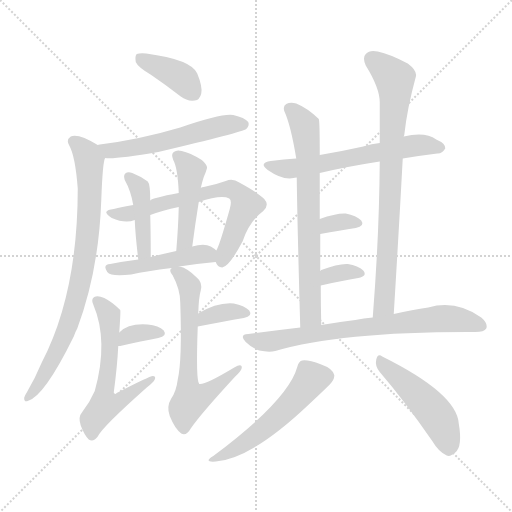
t = 0.00 s
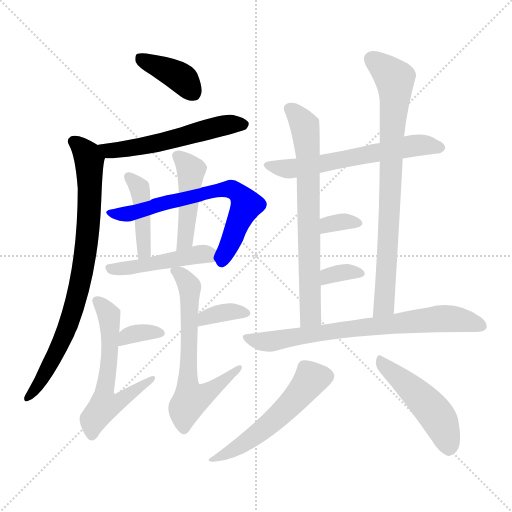
t = 2.61 s
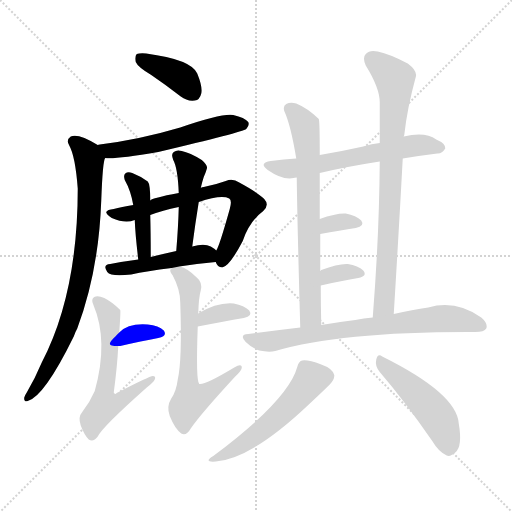
t = 5.21 s
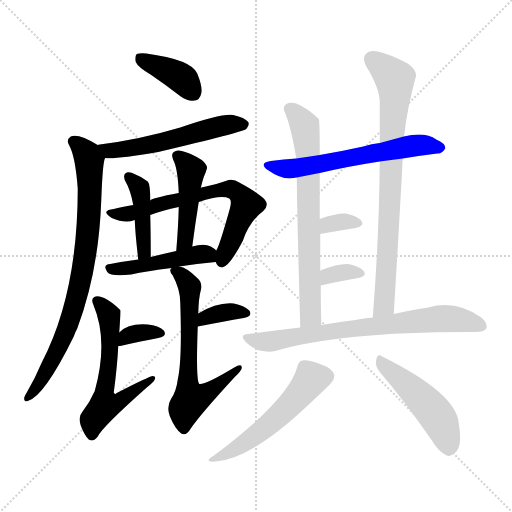
t = 7.82 s
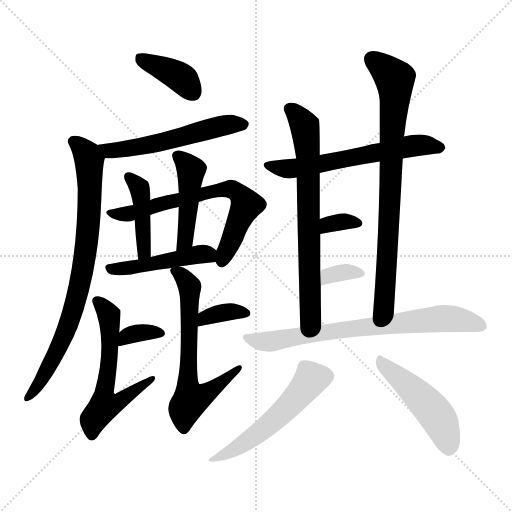
t = 10.43 s
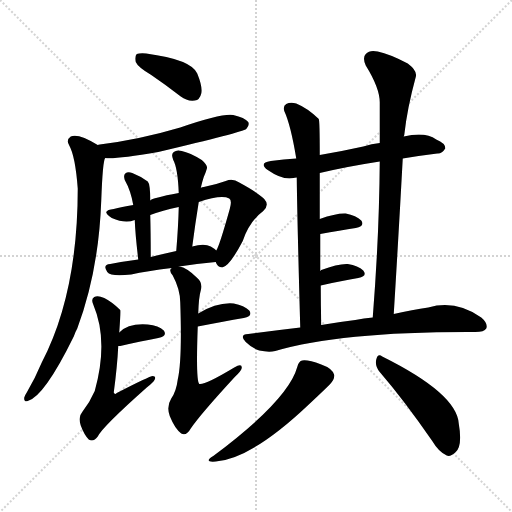
t = 13.03 s

The animated SVG that drew these frames (rendered in a browser with its animation timeline set to each time). Animation: 19 CSS @keyframes rules; one cycle of 13.03 s.

<svg version="1.1" viewBox="0 0 1024 1024" xmlns="http://www.w3.org/2000/svg">
  <g stroke="lightgray" stroke-dasharray="1,1" stroke-width="1" transform="scale(4, 4)">
    <line x1="0" y1="0" x2="256" y2="256"></line>
    <line x1="256" y1="0" x2="0" y2="256"></line>
    <line x1="128" y1="0" x2="128" y2="256"></line>
    <line x1="0" y1="128" x2="256" y2="128"></line>
  </g>
<g transform="scale(1, -1) translate(0, -900)">
   <style type="text/css">
    @keyframes keyframes0 {
      from {
       stroke: blue;
       stroke-dashoffset: 389;
       stroke-width: 128;
       }
       56% {
       animation-timing-function: step-end;
       stroke: blue;
       stroke-dashoffset: 0;
       stroke-width: 128;
       }
       to {
       stroke: black;
       stroke-width: 1024;
       }
       }
       #make-me-a-hanzi-animation-0 {
         animation: keyframes0 0.566569s both;
         animation-delay: 0.000000s;
         animation-timing-function: linear;
       }
    @keyframes keyframes1 {
      from {
       stroke: blue;
       stroke-dashoffset: 544;
       stroke-width: 128;
       }
       64% {
       animation-timing-function: step-end;
       stroke: blue;
       stroke-dashoffset: 0;
       stroke-width: 128;
       }
       to {
       stroke: black;
       stroke-width: 1024;
       }
       }
       #make-me-a-hanzi-animation-1 {
         animation: keyframes1 0.692708s both;
         animation-delay: 0.566569s;
         animation-timing-function: linear;
       }
    @keyframes keyframes2 {
      from {
       stroke: blue;
       stroke-dashoffset: 805;
       stroke-width: 128;
       }
       72% {
       animation-timing-function: step-end;
       stroke: blue;
       stroke-dashoffset: 0;
       stroke-width: 128;
       }
       to {
       stroke: black;
       stroke-width: 1024;
       }
       }
       #make-me-a-hanzi-animation-2 {
         animation: keyframes2 0.905111s both;
         animation-delay: 1.259277s;
         animation-timing-function: linear;
       }
    @keyframes keyframes3 {
      from {
       stroke: blue;
       stroke-dashoffset: 677;
       stroke-width: 128;
       }
       69% {
       animation-timing-function: step-end;
       stroke: blue;
       stroke-dashoffset: 0;
       stroke-width: 128;
       }
       to {
       stroke: black;
       stroke-width: 1024;
       }
       }
       #make-me-a-hanzi-animation-3 {
         animation: keyframes3 0.800944s both;
         animation-delay: 2.164388s;
         animation-timing-function: linear;
       }
    @keyframes keyframes4 {
      from {
       stroke: blue;
       stroke-dashoffset: 423;
       stroke-width: 128;
       }
       58% {
       animation-timing-function: step-end;
       stroke: blue;
       stroke-dashoffset: 0;
       stroke-width: 128;
       }
       to {
       stroke: black;
       stroke-width: 1024;
       }
       }
       #make-me-a-hanzi-animation-4 {
         animation: keyframes4 0.594238s both;
         animation-delay: 2.965332s;
         animation-timing-function: linear;
       }
    @keyframes keyframes5 {
      from {
       stroke: blue;
       stroke-dashoffset: 453;
       stroke-width: 128;
       }
       60% {
       animation-timing-function: step-end;
       stroke: blue;
       stroke-dashoffset: 0;
       stroke-width: 128;
       }
       to {
       stroke: black;
       stroke-width: 1024;
       }
       }
       #make-me-a-hanzi-animation-5 {
         animation: keyframes5 0.618652s both;
         animation-delay: 3.559570s;
         animation-timing-function: linear;
       }
    @keyframes keyframes6 {
      from {
       stroke: blue;
       stroke-dashoffset: 467;
       stroke-width: 128;
       }
       60% {
       animation-timing-function: step-end;
       stroke: blue;
       stroke-dashoffset: 0;
       stroke-width: 128;
       }
       to {
       stroke: black;
       stroke-width: 1024;
       }
       }
       #make-me-a-hanzi-animation-6 {
         animation: keyframes6 0.630046s both;
         animation-delay: 4.178223s;
         animation-timing-function: linear;
       }
    @keyframes keyframes7 {
      from {
       stroke: blue;
       stroke-dashoffset: 342;
       stroke-width: 128;
       }
       53% {
       animation-timing-function: step-end;
       stroke: blue;
       stroke-dashoffset: 0;
       stroke-width: 128;
       }
       to {
       stroke: black;
       stroke-width: 1024;
       }
       }
       #make-me-a-hanzi-animation-7 {
         animation: keyframes7 0.528320s both;
         animation-delay: 4.808268s;
         animation-timing-function: linear;
       }
    @keyframes keyframes8 {
      from {
       stroke: blue;
       stroke-dashoffset: 584;
       stroke-width: 128;
       }
       66% {
       animation-timing-function: step-end;
       stroke: blue;
       stroke-dashoffset: 0;
       stroke-width: 128;
       }
       to {
       stroke: black;
       stroke-width: 1024;
       }
       }
       #make-me-a-hanzi-animation-8 {
         animation: keyframes8 0.725260s both;
         animation-delay: 5.336589s;
         animation-timing-function: linear;
       }
    @keyframes keyframes9 {
      from {
       stroke: blue;
       stroke-dashoffset: 352;
       stroke-width: 128;
       }
       53% {
       animation-timing-function: step-end;
       stroke: blue;
       stroke-dashoffset: 0;
       stroke-width: 128;
       }
       to {
       stroke: black;
       stroke-width: 1024;
       }
       }
       #make-me-a-hanzi-animation-9 {
         animation: keyframes9 0.536458s both;
         animation-delay: 6.061849s;
         animation-timing-function: linear;
       }
    @keyframes keyframes10 {
      from {
       stroke: blue;
       stroke-dashoffset: 638;
       stroke-width: 128;
       }
       67% {
       animation-timing-function: step-end;
       stroke: blue;
       stroke-dashoffset: 0;
       stroke-width: 128;
       }
       to {
       stroke: black;
       stroke-width: 1024;
       }
       }
       #make-me-a-hanzi-animation-10 {
         animation: keyframes10 0.769206s both;
         animation-delay: 6.598307s;
         animation-timing-function: linear;
       }
    @keyframes keyframes11 {
      from {
       stroke: blue;
       stroke-dashoffset: 606;
       stroke-width: 128;
       }
       66% {
       animation-timing-function: step-end;
       stroke: blue;
       stroke-dashoffset: 0;
       stroke-width: 128;
       }
       to {
       stroke: black;
       stroke-width: 1024;
       }
       }
       #make-me-a-hanzi-animation-11 {
         animation: keyframes11 0.743164s both;
         animation-delay: 7.367513s;
         animation-timing-function: linear;
       }
    @keyframes keyframes12 {
      from {
       stroke: blue;
       stroke-dashoffset: 699;
       stroke-width: 128;
       }
       69% {
       animation-timing-function: step-end;
       stroke: blue;
       stroke-dashoffset: 0;
       stroke-width: 128;
       }
       to {
       stroke: black;
       stroke-width: 1024;
       }
       }
       #make-me-a-hanzi-animation-12 {
         animation: keyframes12 0.818848s both;
         animation-delay: 8.110677s;
         animation-timing-function: linear;
       }
    @keyframes keyframes13 {
      from {
       stroke: blue;
       stroke-dashoffset: 791;
       stroke-width: 128;
       }
       72% {
       animation-timing-function: step-end;
       stroke: blue;
       stroke-dashoffset: 0;
       stroke-width: 128;
       }
       to {
       stroke: black;
       stroke-width: 1024;
       }
       }
       #make-me-a-hanzi-animation-13 {
         animation: keyframes13 0.893717s both;
         animation-delay: 8.929525s;
         animation-timing-function: linear;
       }
    @keyframes keyframes14 {
      from {
       stroke: blue;
       stroke-dashoffset: 328;
       stroke-width: 128;
       }
       52% {
       animation-timing-function: step-end;
       stroke: blue;
       stroke-dashoffset: 0;
       stroke-width: 128;
       }
       to {
       stroke: black;
       stroke-width: 1024;
       }
       }
       #make-me-a-hanzi-animation-14 {
         animation: keyframes14 0.516927s both;
         animation-delay: 9.823242s;
         animation-timing-function: linear;
       }
    @keyframes keyframes15 {
      from {
       stroke: blue;
       stroke-dashoffset: 334;
       stroke-width: 128;
       }
       52% {
       animation-timing-function: step-end;
       stroke: blue;
       stroke-dashoffset: 0;
       stroke-width: 128;
       }
       to {
       stroke: black;
       stroke-width: 1024;
       }
       }
       #make-me-a-hanzi-animation-15 {
         animation: keyframes15 0.521810s both;
         animation-delay: 10.340169s;
         animation-timing-function: linear;
       }
    @keyframes keyframes16 {
      from {
       stroke: blue;
       stroke-dashoffset: 732;
       stroke-width: 128;
       }
       70% {
       animation-timing-function: step-end;
       stroke: blue;
       stroke-dashoffset: 0;
       stroke-width: 128;
       }
       to {
       stroke: black;
       stroke-width: 1024;
       }
       }
       #make-me-a-hanzi-animation-16 {
         animation: keyframes16 0.845703s both;
         animation-delay: 10.861979s;
         animation-timing-function: linear;
       }
    @keyframes keyframes17 {
      from {
       stroke: blue;
       stroke-dashoffset: 535;
       stroke-width: 128;
       }
       64% {
       animation-timing-function: step-end;
       stroke: blue;
       stroke-dashoffset: 0;
       stroke-width: 128;
       }
       to {
       stroke: black;
       stroke-width: 1024;
       }
       }
       #make-me-a-hanzi-animation-17 {
         animation: keyframes17 0.685384s both;
         animation-delay: 11.707682s;
         animation-timing-function: linear;
       }
    @keyframes keyframes18 {
      from {
       stroke: blue;
       stroke-dashoffset: 478;
       stroke-width: 128;
       }
       61% {
       animation-timing-function: step-end;
       stroke: blue;
       stroke-dashoffset: 0;
       stroke-width: 128;
       }
       to {
       stroke: black;
       stroke-width: 1024;
       }
       }
       #make-me-a-hanzi-animation-18 {
         animation: keyframes18 0.638997s both;
         animation-delay: 12.393066s;
         animation-timing-function: linear;
       }
</style>
<path d="M 302.5 750.0 Q 330.5 731.0 361.5 707.0 Q 374.5 697.0 389.5 699.0 Q 399.5 700.0 402.5 713.0 Q 405.5 726.0 394.5 753.0 Q 382.5 781.0 292.5 793.0 Q 279.5 794.0 273.5 792.0 Q 269.5 788.0 271.5 776.0 Q 275.5 766.0 302.5 750.0 Z" fill="lightgray"></path> 
<path d="M 210.5 584.0 Q 229.5 581.0 316.5 596.0 Q 485.5 636.0 492.5 642.0 Q 499.5 649.0 496.5 656.0 Q 489.5 665.0 466.5 670.0 Q 444.5 674.0 360.5 645.0 Q 279.5 621.0 199.5 611.0 Q 196.5 611.0 195.5 610.0 C 165.5 605.0 180.5 586.0 210.5 584.0 Z" fill="lightgray"></path> 
<path d="M 195.5 610.0 Q 156.5 634.0 141.5 627.0 Q 131.5 620.0 138.5 609.0 Q 150.5 588.0 155.5 523.0 Q 155.5 313.0 83.5 175.0 Q 70.5 144.0 53.5 115.0 Q 49.5 109.0 48.5 105.0 Q 47.5 95.0 55.5 98.0 Q 88.5 107.0 147.5 227.0 Q 150.5 236.0 154.5 243.0 Q 197.5 358.0 202.5 499.0 Q 205.5 580.0 210.5 584.0 C 213.5 599.0 213.5 599.0 195.5 610.0 Z" fill="lightgray"></path> 
<path d="M 431.5 376.0 Q 434.5 366.0 444.5 365.0 Q 459.5 368.0 485.5 418.0 Q 498.5 457.0 526.5 478.0 Q 539.5 490.0 528.5 502.0 Q 515.5 515.0 478.5 535.0 Q 465.5 544.0 451.5 538.0 Q 432.5 531.0 407.5 526.0 Q 403.5 526.0 401.5 524.0 L 357.5 514.0 Q 303.5 504.0 300.5 499.0 L 266.5 490.0 Q 242.5 486.0 227.5 482.0 Q 214.5 481.0 212.5 476.0 Q 211.5 472.0 223.5 464.0 Q 250.5 452.0 269.5 460.0 L 300.5 470.0 Q 324.5 479.0 357.5 486.0 L 397.5 496.0 Q 442.5 511.0 458.5 503.0 Q 464.5 499.0 459.5 482.0 Q 438.5 407.0 432.5 399.0 C 425.5 383.0 425.5 383.0 431.5 376.0 Z" fill="lightgray"></path> 
<path d="M 300.5 499.0 Q 300.5 532.0 295.5 537.0 Q 282.5 547.0 264.5 554.0 Q 255.5 557.0 250.5 553.0 Q 246.5 549.0 249.5 540.0 Q 261.5 519.0 266.5 490.0 L 269.5 460.0 Q 270.5 432.0 276.5 381.0 C 279.5 351.0 301.5 356.0 301.5 386.0 Q 301.5 434.0 300.5 470.0 L 300.5 499.0 Z" fill="lightgray"></path> 
<path d="M 401.5 524.0 Q 404.5 537.0 407.5 546.0 Q 411.5 555.0 413.5 562.0 Q 416.5 569.0 403.5 580.0 Q 379.5 595.0 363.5 598.0 Q 353.5 601.0 347.5 596.0 Q 341.5 592.0 346.5 580.0 Q 355.5 564.0 357.5 514.0 L 357.5 486.0 Q 356.5 446.0 352.5 398.0 C 350.5 368.0 380.5 377.0 384.5 407.0 Q 390.5 453.0 397.5 496.0 L 401.5 524.0 Z" fill="lightgray"></path> 
<path d="M 358.5 367.0 Q 392.5 373.0 431.5 376.0 C 457.5 378.0 455.5 380.0 432.5 399.0 Q 428.5 403.0 421.5 407.0 Q 408.5 414.0 384.5 407.0 L 352.5 398.0 Q 325.5 392.0 301.5 386.0 L 276.5 381.0 Q 245.5 377.0 220.5 372.0 Q 204.5 371.0 214.5 356.0 Q 221.5 346.0 262.5 351.0 Q 292.5 358.0 343.5 364.0 L 358.5 367.0 Z" fill="lightgray"></path> 
<path d="M 236.5 208.0 Q 237.5 208.0 240.5 208.0 Q 283.5 218.0 316.5 224.0 Q 335.5 228.0 327.5 239.0 Q 317.5 249.0 295.5 251.0 Q 256.5 254.0 238.5 235.0 C 217.5 214.0 210.5 208.0 236.5 208.0 Z" fill="lightgray"></path> 
<path d="M 238.5 235.0 Q 241.5 277.0 240.5 280.0 Q 224.5 296.0 208.5 304.0 Q 195.5 310.0 188.5 306.0 Q 181.5 302.0 186.5 291.0 Q 217.5 218.0 189.5 118.0 Q 180.5 97.0 164.5 76.0 Q 155.5 66.0 161.5 49.0 Q 168.5 30.0 177.5 21.0 Q 186.5 15.0 195.5 27.0 Q 204.5 46.0 293.5 125.0 Q 306.5 135.0 309.5 141.0 Q 312.5 148.0 305.5 148.0 Q 299.5 148.0 233.5 114.0 Q 229.5 110.0 227.5 115.0 Q 234.5 167.0 236.5 208.0 L 238.5 235.0 Z" fill="lightgray"></path> 
<path d="M 395.5 247.0 Q 447.5 257.0 487.5 264.0 Q 506.5 268.0 498.5 279.0 Q 488.5 289.0 467.5 293.0 Q 434.5 296.0 396.5 273.0 C 370.5 258.0 366.5 241.0 395.5 247.0 Z" fill="lightgray"></path> 
<path d="M 396.5 273.0 Q 397.5 306.0 401.5 319.0 Q 405.5 335.0 394.5 344.0 Q 373.5 365.0 358.5 367.0 C 343.5 372.0 343.5 372.0 343.5 364.0 Q 336.5 360.0 345.5 349.0 Q 360.5 321.0 360.5 295.0 Q 364.5 180.0 355.5 141.0 Q 352.5 117.0 342.5 103.0 Q 332.5 87.0 339.5 68.0 Q 349.5 43.0 362.5 33.0 Q 372.5 27.0 381.5 43.0 Q 400.5 71.0 469.5 146.0 Q 482.5 158.0 483.5 164.0 Q 484.5 174.0 468.5 165.0 Q 408.5 129.0 398.5 132.0 Q 391.5 138.0 395.5 247.0 L 396.5 273.0 Z" fill="lightgray"></path> 
<path d="M 805.5 583.0 Q 841.5 589.0 874.5 593.0 Q 883.5 592.0 890.5 603.0 Q 891.5 613.0 872.5 621.0 Q 850.5 637.0 807.5 627.0 L 759.5 614.0 Q 743.5 613.0 726.5 607.0 Q 681.5 597.0 639.5 590.0 L 592.5 583.0 Q 567.5 582.0 541.5 578.0 Q 516.5 574.0 535.5 560.0 Q 565.5 539.0 587.5 544.0 Q 588.5 545.0 593.5 545.0 L 639.5 554.0 Q 694.5 567.0 759.5 577.0 L 805.5 583.0 Z" fill="lightgray"></path> 
<path d="M 639.5 590.0 Q 639.5 659.0 637.5 662.0 L 636.5 663.0 Q 614.5 684.0 592.5 693.0 Q 580.5 696.0 572.5 692.0 Q 565.5 688.0 568.5 678.0 Q 581.5 650.0 592.5 583.0 L 593.5 545.0 Q 594.5 460.0 600.5 245.0 C 601.5 215.0 643.5 220.0 642.5 250.0 Q 641.5 290.0 641.5 329.0 L 640.5 358.0 Q 640.5 397.0 640.5 432.0 L 639.5 462.0 Q 639.5 511.0 639.5 554.0 L 639.5 590.0 Z" fill="lightgray"></path> 
<path d="M 787.5 272.0 Q 797.5 435.0 805.5 583.0 L 807.5 627.0 Q 807.5 628.0 808.5 630.0 Q 814.5 684.0 831.5 746.0 Q 835.5 758.0 815.5 773.0 Q 779.5 792.0 755.5 797.0 Q 739.5 801.0 731.5 792.0 Q 724.5 785.0 731.5 769.0 Q 759.5 724.0 759.5 695.0 Q 759.5 656.0 759.5 614.0 L 759.5 577.0 Q 758.5 430.0 745.5 265.0 C 743.5 235.0 785.5 242.0 787.5 272.0 Z" fill="lightgray"></path> 
<path d="M 640.5 432.0 Q 680.5 439.0 711.5 444.0 Q 730.5 448.0 722.5 459.0 Q 712.5 469.0 691.5 473.0 Q 672.5 474.0 639.5 462.0 C 611.5 452.0 610.5 427.0 640.5 432.0 Z" fill="lightgray"></path> 
<path d="M 641.5 329.0 Q 684.5 339.0 716.5 344.0 Q 735.5 348.0 726.5 359.0 Q 716.5 369.0 695.5 372.0 Q 676.5 373.0 642.5 360.0 Q 641.5 359.0 640.5 358.0 C 618.5 338.0 612.5 322.0 641.5 329.0 Z" fill="lightgray"></path> 
<path d="M 600.5 245.0 Q 549.5 239.0 496.5 232.0 Q 477.5 231.0 491.5 216.0 Q 503.5 204.0 518.5 199.0 Q 537.5 195.0 550.5 198.0 Q 682.5 237.0 948.5 236.0 L 950.5 236.0 Q 968.5 236.0 972.5 243.0 Q 976.5 253.0 962.5 265.0 Q 911.5 301.0 856.5 285.0 Q 825.5 281.0 787.5 272.0 L 745.5 265.0 Q 727.5 264.0 710.5 260.0 Q 677.5 256.0 642.5 250.0 L 600.5 245.0 Z" fill="lightgray"></path> 
<path d="M 594.5 166.0 Q 576.5 100.0 426.5 -12.0 Q 405.5 -25.0 431.5 -23.0 Q 503.5 -17.0 616.5 90.0 Q 646.5 118.0 659.5 131.0 Q 669.5 141.0 668.5 150.0 Q 665.5 163.0 642.5 171.0 Q 615.5 181.0 604.5 179.0 Q 597.5 178.0 594.5 166.0 Z" fill="lightgray"></path> 
<path d="M 759.5 156.0 Q 808.5 99.0 864.5 18.0 Q 877.5 -4.0 893.5 -11.0 Q 900.5 -14.0 910.5 -5.0 Q 925.5 7.0 917.5 53.0 Q 913.5 113.0 764.5 187.0 Q 755.5 194.0 752.5 181.0 Q 749.5 168.0 759.5 156.0 Z" fill="lightgray"></path> 
      <clipPath id="make-me-a-hanzi-clip-0">
      <path d="M 302.5 750.0 Q 330.5 731.0 361.5 707.0 Q 374.5 697.0 389.5 699.0 Q 399.5 700.0 402.5 713.0 Q 405.5 726.0 394.5 753.0 Q 382.5 781.0 292.5 793.0 Q 279.5 794.0 273.5 792.0 Q 269.5 788.0 271.5 776.0 Q 275.5 766.0 302.5 750.0 Z" fill="lightgray"></path>
      </clipPath>
      <path clip-path="url(#make-me-a-hanzi-clip-0)" d="M 278.5 786.0 L 352.5 751.0 L 367.5 741.0 L 387.5 714.0 " fill="none" id="make-me-a-hanzi-animation-0" stroke-dasharray="261 522" stroke-linecap="round"></path>

      <clipPath id="make-me-a-hanzi-clip-1">
      <path d="M 210.5 584.0 Q 229.5 581.0 316.5 596.0 Q 485.5 636.0 492.5 642.0 Q 499.5 649.0 496.5 656.0 Q 489.5 665.0 466.5 670.0 Q 444.5 674.0 360.5 645.0 Q 279.5 621.0 199.5 611.0 Q 196.5 611.0 195.5 610.0 C 165.5 605.0 180.5 586.0 210.5 584.0 Z" fill="lightgray"></path>
      </clipPath>
      <path clip-path="url(#make-me-a-hanzi-clip-1)" d="M 207.5 606.0 L 217.5 598.0 L 280.5 606.0 L 455.5 651.0 L 486.5 651.0 " fill="none" id="make-me-a-hanzi-animation-1" stroke-dasharray="416 832" stroke-linecap="round"></path>

      <clipPath id="make-me-a-hanzi-clip-2">
      <path d="M 195.5 610.0 Q 156.5 634.0 141.5 627.0 Q 131.5 620.0 138.5 609.0 Q 150.5 588.0 155.5 523.0 Q 155.5 313.0 83.5 175.0 Q 70.5 144.0 53.5 115.0 Q 49.5 109.0 48.5 105.0 Q 47.5 95.0 55.5 98.0 Q 88.5 107.0 147.5 227.0 Q 150.5 236.0 154.5 243.0 Q 197.5 358.0 202.5 499.0 Q 205.5 580.0 210.5 584.0 C 213.5 599.0 213.5 599.0 195.5 610.0 Z" fill="lightgray"></path>
      </clipPath>
      <path clip-path="url(#make-me-a-hanzi-clip-2)" d="M 147.5 617.0 L 178.5 580.0 L 179.5 492.0 L 167.5 368.0 L 127.5 223.0 L 88.5 149.0 L 56.5 106.0 " fill="none" id="make-me-a-hanzi-animation-2" stroke-dasharray="677 1354" stroke-linecap="round"></path>

      <clipPath id="make-me-a-hanzi-clip-3">
      <path d="M 431.5 376.0 Q 434.5 366.0 444.5 365.0 Q 459.5 368.0 485.5 418.0 Q 498.5 457.0 526.5 478.0 Q 539.5 490.0 528.5 502.0 Q 515.5 515.0 478.5 535.0 Q 465.5 544.0 451.5 538.0 Q 432.5 531.0 407.5 526.0 Q 403.5 526.0 401.5 524.0 L 357.5 514.0 Q 303.5 504.0 300.5 499.0 L 266.5 490.0 Q 242.5 486.0 227.5 482.0 Q 214.5 481.0 212.5 476.0 Q 211.5 472.0 223.5 464.0 Q 250.5 452.0 269.5 460.0 L 300.5 470.0 Q 324.5 479.0 357.5 486.0 L 397.5 496.0 Q 442.5 511.0 458.5 503.0 Q 464.5 499.0 459.5 482.0 Q 438.5 407.0 432.5 399.0 C 425.5 383.0 425.5 383.0 431.5 376.0 Z" fill="lightgray"></path>
      </clipPath>
      <path clip-path="url(#make-me-a-hanzi-clip-3)" d="M 217.5 475.0 L 249.5 471.0 L 347.5 500.0 L 434.5 520.0 L 465.5 521.0 L 492.5 490.0 L 443.5 375.0 " fill="none" id="make-me-a-hanzi-animation-3" stroke-dasharray="549 1098" stroke-linecap="round"></path>

      <clipPath id="make-me-a-hanzi-clip-4">
      <path d="M 300.5 499.0 Q 300.5 532.0 295.5 537.0 Q 282.5 547.0 264.5 554.0 Q 255.5 557.0 250.5 553.0 Q 246.5 549.0 249.5 540.0 Q 261.5 519.0 266.5 490.0 L 269.5 460.0 Q 270.5 432.0 276.5 381.0 C 279.5 351.0 301.5 356.0 301.5 386.0 Q 301.5 434.0 300.5 470.0 L 300.5 499.0 Z" fill="lightgray"></path>
      </clipPath>
      <path clip-path="url(#make-me-a-hanzi-clip-4)" d="M 258.5 546.0 L 279.5 522.0 L 282.5 508.0 L 288.5 398.0 L 280.5 391.0 " fill="none" id="make-me-a-hanzi-animation-4" stroke-dasharray="295 590" stroke-linecap="round"></path>

      <clipPath id="make-me-a-hanzi-clip-5">
      <path d="M 401.5 524.0 Q 404.5 537.0 407.5 546.0 Q 411.5 555.0 413.5 562.0 Q 416.5 569.0 403.5 580.0 Q 379.5 595.0 363.5 598.0 Q 353.5 601.0 347.5 596.0 Q 341.5 592.0 346.5 580.0 Q 355.5 564.0 357.5 514.0 L 357.5 486.0 Q 356.5 446.0 352.5 398.0 C 350.5 368.0 380.5 377.0 384.5 407.0 Q 390.5 453.0 397.5 496.0 L 401.5 524.0 Z" fill="lightgray"></path>
      </clipPath>
      <path clip-path="url(#make-me-a-hanzi-clip-5)" d="M 355.5 588.0 L 381.5 560.0 L 372.5 432.0 L 356.5 406.0 " fill="none" id="make-me-a-hanzi-animation-5" stroke-dasharray="325 650" stroke-linecap="round"></path>

      <clipPath id="make-me-a-hanzi-clip-6">
      <path d="M 358.5 367.0 Q 392.5 373.0 431.5 376.0 C 457.5 378.0 455.5 380.0 432.5 399.0 Q 428.5 403.0 421.5 407.0 Q 408.5 414.0 384.5 407.0 L 352.5 398.0 Q 325.5 392.0 301.5 386.0 L 276.5 381.0 Q 245.5 377.0 220.5 372.0 Q 204.5 371.0 214.5 356.0 Q 221.5 346.0 262.5 351.0 Q 292.5 358.0 343.5 364.0 L 358.5 367.0 Z" fill="lightgray"></path>
      </clipPath>
      <path clip-path="url(#make-me-a-hanzi-clip-6)" d="M 218.5 364.0 L 252.5 362.0 L 405.5 392.0 L 423.5 382.0 " fill="none" id="make-me-a-hanzi-animation-6" stroke-dasharray="339 678" stroke-linecap="round"></path>

      <clipPath id="make-me-a-hanzi-clip-7">
      <path d="M 236.5 208.0 Q 237.5 208.0 240.5 208.0 Q 283.5 218.0 316.5 224.0 Q 335.5 228.0 327.5 239.0 Q 317.5 249.0 295.5 251.0 Q 256.5 254.0 238.5 235.0 C 217.5 214.0 210.5 208.0 236.5 208.0 Z" fill="lightgray"></path>
      </clipPath>
      <path clip-path="url(#make-me-a-hanzi-clip-7)" d="M 238.5 215.0 L 272.5 234.0 L 319.5 233.0 " fill="none" id="make-me-a-hanzi-animation-7" stroke-dasharray="214 428" stroke-linecap="round"></path>

      <clipPath id="make-me-a-hanzi-clip-8">
      <path d="M 238.5 235.0 Q 241.5 277.0 240.5 280.0 Q 224.5 296.0 208.5 304.0 Q 195.5 310.0 188.5 306.0 Q 181.5 302.0 186.5 291.0 Q 217.5 218.0 189.5 118.0 Q 180.5 97.0 164.5 76.0 Q 155.5 66.0 161.5 49.0 Q 168.5 30.0 177.5 21.0 Q 186.5 15.0 195.5 27.0 Q 204.5 46.0 293.5 125.0 Q 306.5 135.0 309.5 141.0 Q 312.5 148.0 305.5 148.0 Q 299.5 148.0 233.5 114.0 Q 229.5 110.0 227.5 115.0 Q 234.5 167.0 236.5 208.0 L 238.5 235.0 Z" fill="lightgray"></path>
      </clipPath>
      <path clip-path="url(#make-me-a-hanzi-clip-8)" d="M 194.5 298.0 L 218.5 267.0 L 220.5 202.0 L 208.5 123.0 L 209.5 90.0 L 240.5 97.0 L 304.5 143.0 " fill="none" id="make-me-a-hanzi-animation-8" stroke-dasharray="456 912" stroke-linecap="round"></path>

      <clipPath id="make-me-a-hanzi-clip-9">
      <path d="M 395.5 247.0 Q 447.5 257.0 487.5 264.0 Q 506.5 268.0 498.5 279.0 Q 488.5 289.0 467.5 293.0 Q 434.5 296.0 396.5 273.0 C 370.5 258.0 366.5 241.0 395.5 247.0 Z" fill="lightgray"></path>
      </clipPath>
      <path clip-path="url(#make-me-a-hanzi-clip-9)" d="M 490.5 273.0 L 437.5 273.0 L 410.5 266.0 L 403.5 253.0 " fill="none" id="make-me-a-hanzi-animation-9" stroke-dasharray="224 448" stroke-linecap="round"></path>

      <clipPath id="make-me-a-hanzi-clip-10">
      <path d="M 396.5 273.0 Q 397.5 306.0 401.5 319.0 Q 405.5 335.0 394.5 344.0 Q 373.5 365.0 358.5 367.0 C 343.5 372.0 343.5 372.0 343.5 364.0 Q 336.5 360.0 345.5 349.0 Q 360.5 321.0 360.5 295.0 Q 364.5 180.0 355.5 141.0 Q 352.5 117.0 342.5 103.0 Q 332.5 87.0 339.5 68.0 Q 349.5 43.0 362.5 33.0 Q 372.5 27.0 381.5 43.0 Q 400.5 71.0 469.5 146.0 Q 482.5 158.0 483.5 164.0 Q 484.5 174.0 468.5 165.0 Q 408.5 129.0 398.5 132.0 Q 391.5 138.0 395.5 247.0 L 396.5 273.0 Z" fill="lightgray"></path>
      </clipPath>
      <path clip-path="url(#make-me-a-hanzi-clip-10)" d="M 352.5 358.0 L 379.5 326.0 L 375.5 130.0 L 381.5 101.0 L 407.5 109.0 L 475.5 163.0 " fill="none" id="make-me-a-hanzi-animation-10" stroke-dasharray="510 1020" stroke-linecap="round"></path>

      <clipPath id="make-me-a-hanzi-clip-11">
      <path d="M 805.5 583.0 Q 841.5 589.0 874.5 593.0 Q 883.5 592.0 890.5 603.0 Q 891.5 613.0 872.5 621.0 Q 850.5 637.0 807.5 627.0 L 759.5 614.0 Q 743.5 613.0 726.5 607.0 Q 681.5 597.0 639.5 590.0 L 592.5 583.0 Q 567.5 582.0 541.5 578.0 Q 516.5 574.0 535.5 560.0 Q 565.5 539.0 587.5 544.0 Q 588.5 545.0 593.5 545.0 L 639.5 554.0 Q 694.5 567.0 759.5 577.0 L 805.5 583.0 Z" fill="lightgray"></path>
      </clipPath>
      <path clip-path="url(#make-me-a-hanzi-clip-11)" d="M 536.5 570.0 L 580.5 562.0 L 832.5 610.0 L 880.5 605.0 " fill="none" id="make-me-a-hanzi-animation-11" stroke-dasharray="478 956" stroke-linecap="round"></path>

      <clipPath id="make-me-a-hanzi-clip-12">
      <path d="M 639.5 590.0 Q 639.5 659.0 637.5 662.0 L 636.5 663.0 Q 614.5 684.0 592.5 693.0 Q 580.5 696.0 572.5 692.0 Q 565.5 688.0 568.5 678.0 Q 581.5 650.0 592.5 583.0 L 593.5 545.0 Q 594.5 460.0 600.5 245.0 C 601.5 215.0 643.5 220.0 642.5 250.0 Q 641.5 290.0 641.5 329.0 L 640.5 358.0 Q 640.5 397.0 640.5 432.0 L 639.5 462.0 Q 639.5 511.0 639.5 554.0 L 639.5 590.0 Z" fill="lightgray"></path>
      </clipPath>
      <path clip-path="url(#make-me-a-hanzi-clip-12)" d="M 579.5 682.0 L 609.5 647.0 L 615.5 602.0 L 621.5 274.0 L 606.5 256.0 " fill="none" id="make-me-a-hanzi-animation-12" stroke-dasharray="571 1142" stroke-linecap="round"></path>

      <clipPath id="make-me-a-hanzi-clip-13">
      <path d="M 787.5 272.0 Q 797.5 435.0 805.5 583.0 L 807.5 627.0 Q 807.5 628.0 808.5 630.0 Q 814.5 684.0 831.5 746.0 Q 835.5 758.0 815.5 773.0 Q 779.5 792.0 755.5 797.0 Q 739.5 801.0 731.5 792.0 Q 724.5 785.0 731.5 769.0 Q 759.5 724.0 759.5 695.0 Q 759.5 656.0 759.5 614.0 L 759.5 577.0 Q 758.5 430.0 745.5 265.0 C 743.5 235.0 785.5 242.0 787.5 272.0 Z" fill="lightgray"></path>
      </clipPath>
      <path clip-path="url(#make-me-a-hanzi-clip-13)" d="M 743.5 782.0 L 780.5 752.0 L 790.5 732.0 L 769.5 298.0 L 751.5 273.0 " fill="none" id="make-me-a-hanzi-animation-13" stroke-dasharray="663 1326" stroke-linecap="round"></path>

      <clipPath id="make-me-a-hanzi-clip-14">
      <path d="M 640.5 432.0 Q 680.5 439.0 711.5 444.0 Q 730.5 448.0 722.5 459.0 Q 712.5 469.0 691.5 473.0 Q 672.5 474.0 639.5 462.0 C 611.5 452.0 610.5 427.0 640.5 432.0 Z" fill="lightgray"></path>
      </clipPath>
      <path clip-path="url(#make-me-a-hanzi-clip-14)" d="M 647.5 440.0 L 665.5 454.0 L 714.5 453.0 " fill="none" id="make-me-a-hanzi-animation-14" stroke-dasharray="200 400" stroke-linecap="round"></path>

      <clipPath id="make-me-a-hanzi-clip-15">
      <path d="M 641.5 329.0 Q 684.5 339.0 716.5 344.0 Q 735.5 348.0 726.5 359.0 Q 716.5 369.0 695.5 372.0 Q 676.5 373.0 642.5 360.0 Q 641.5 359.0 640.5 358.0 C 618.5 338.0 612.5 322.0 641.5 329.0 Z" fill="lightgray"></path>
      </clipPath>
      <path clip-path="url(#make-me-a-hanzi-clip-15)" d="M 648.5 337.0 L 656.5 349.0 L 669.5 353.0 L 719.5 353.0 " fill="none" id="make-me-a-hanzi-animation-15" stroke-dasharray="206 412" stroke-linecap="round"></path>

      <clipPath id="make-me-a-hanzi-clip-16">
      <path d="M 600.5 245.0 Q 549.5 239.0 496.5 232.0 Q 477.5 231.0 491.5 216.0 Q 503.5 204.0 518.5 199.0 Q 537.5 195.0 550.5 198.0 Q 682.5 237.0 948.5 236.0 L 950.5 236.0 Q 968.5 236.0 972.5 243.0 Q 976.5 253.0 962.5 265.0 Q 911.5 301.0 856.5 285.0 Q 825.5 281.0 787.5 272.0 L 745.5 265.0 Q 727.5 264.0 710.5 260.0 Q 677.5 256.0 642.5 250.0 L 600.5 245.0 Z" fill="lightgray"></path>
      </clipPath>
      <path clip-path="url(#make-me-a-hanzi-clip-16)" d="M 493.5 224.0 L 543.5 217.0 L 692.5 242.0 L 882.5 263.0 L 931.5 259.0 L 963.5 248.0 " fill="none" id="make-me-a-hanzi-animation-16" stroke-dasharray="604 1208" stroke-linecap="round"></path>

      <clipPath id="make-me-a-hanzi-clip-17">
      <path d="M 594.5 166.0 Q 576.5 100.0 426.5 -12.0 Q 405.5 -25.0 431.5 -23.0 Q 503.5 -17.0 616.5 90.0 Q 646.5 118.0 659.5 131.0 Q 669.5 141.0 668.5 150.0 Q 665.5 163.0 642.5 171.0 Q 615.5 181.0 604.5 179.0 Q 597.5 178.0 594.5 166.0 Z" fill="lightgray"></path>
      </clipPath>
      <path clip-path="url(#make-me-a-hanzi-clip-17)" d="M 654.5 148.0 L 624.5 143.0 L 591.5 101.0 L 522.5 38.0 L 435.5 -14.0 " fill="none" id="make-me-a-hanzi-animation-17" stroke-dasharray="407 814" stroke-linecap="round"></path>

      <clipPath id="make-me-a-hanzi-clip-18">
      <path d="M 759.5 156.0 Q 808.5 99.0 864.5 18.0 Q 877.5 -4.0 893.5 -11.0 Q 900.5 -14.0 910.5 -5.0 Q 925.5 7.0 917.5 53.0 Q 913.5 113.0 764.5 187.0 Q 755.5 194.0 752.5 181.0 Q 749.5 168.0 759.5 156.0 Z" fill="lightgray"></path>
      </clipPath>
      <path clip-path="url(#make-me-a-hanzi-clip-18)" d="M 763.5 175.0 L 863.5 82.0 L 881.5 56.0 L 897.5 5.0 " fill="none" id="make-me-a-hanzi-animation-18" stroke-dasharray="350 700" stroke-linecap="round"></path>

</g>
</svg>
